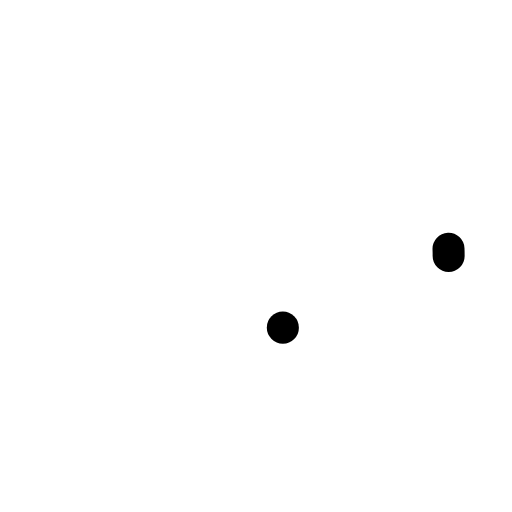
t = 0.00 s
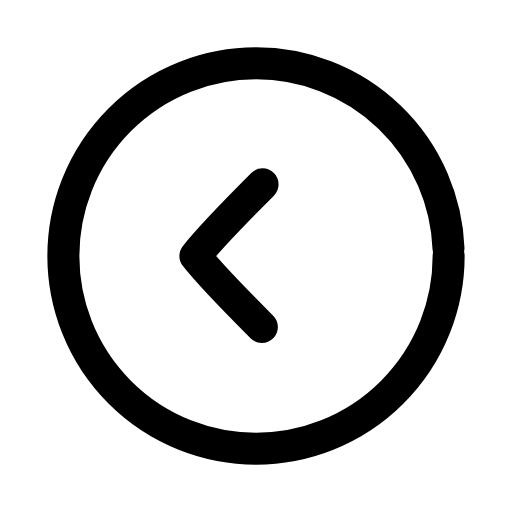
t = 0.22 s
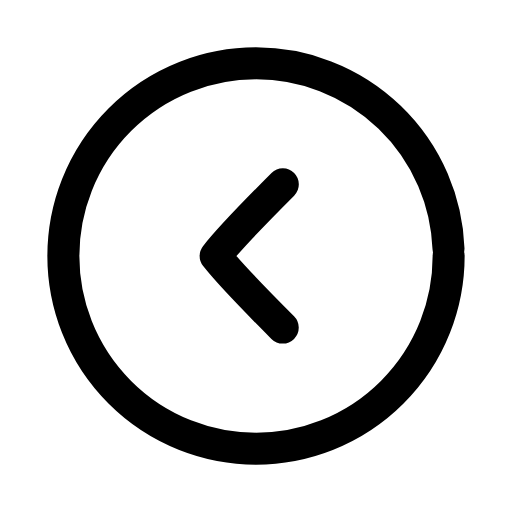
t = 0.45 s
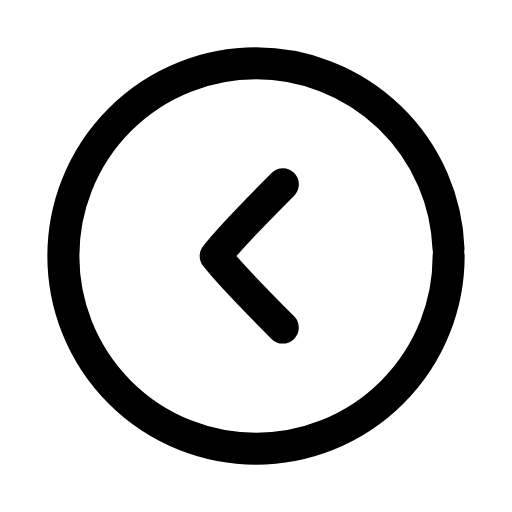
t = 0.66 s
t = 0.89 s: frame unchanged from t = 0.66 s, image omitted
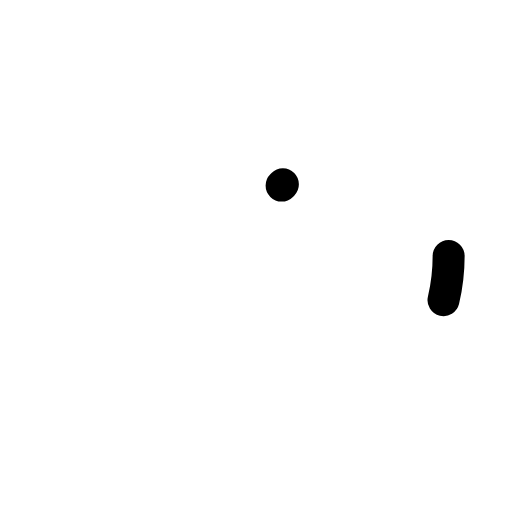
t = 1.12 s

The animated SVG that drew these frames (rendered in a browser with its animation timeline set to each time). Animation: 3 SMIL elements (animate=2,animateTransform=1); one cycle of 1.35 s, repeats indefinitely.

<svg xmlns="http://www.w3.org/2000/svg" width="24" height="24" viewBox="0 0 24 24" fill="none"><g transform="translate(-0.6 -0.6) scale(1.05)"><circle stroke="currentColor" stroke-width="1.429" stroke-linecap="round" stroke-linejoin="round" fill="none" cx="12" cy="12" r="8.6" pathLength="1" stroke-dasharray="1"><animate attributeName="stroke-dashoffset" values="1;1;0;0;0;0;1;1;1" keyTimes="0;0;0.189;0.45;0.6;0.774;0.9;0.9;1" dur="1.35s" repeatCount="indefinite" calcMode="spline" keySplines="0.16 1 0.3 1;0.16 1 0.3 1;0.16 1 0.3 1;0.16 1 0.3 1;0.16 1 0.3 1;0.16 1 0.3 1;0.16 1 0.3 1;0.16 1 0.3 1"/></circle><g><animateTransform attributeName="transform" type="translate" values="0 0;0 0;-1.1 0;0 0;0 0;0 0;0 0;-1.1 0;0 0;0 0;0 0" keyTimes="0;0.135;0.2475;0.36;0.45;0.6;0.66;0.735;0.81;0.9;1" dur="1.35s" repeatCount="indefinite" calcMode="spline" keySplines="0.16 1 0.3 1;0.16 1 0.3 1;0.16 1 0.3 1;0.16 1 0.3 1;0.16 1 0.3 1;0.16 1 0.3 1;0.16 1 0.3 1;0.16 1 0.3 1;0.16 1 0.3 1;0.16 1 0.3 1"/><path stroke="currentColor" stroke-width="1.429" stroke-linecap="round" stroke-linejoin="round" fill="none" d="M13.2 8.8C12 10 10.9 11.1 10.2 12C10.9 12.9 12 14 13.2 15.2" pathLength="1" stroke-dasharray="1"><animate attributeName="stroke-dashoffset" values="1;1;0;0;0;0;1;1;1" keyTimes="0;0.0315;0.2205;0.45;0.6;0.753;0.879;0.9;1" dur="1.35s" repeatCount="indefinite" calcMode="spline" keySplines="0.16 1 0.3 1;0.16 1 0.3 1;0.16 1 0.3 1;0.16 1 0.3 1;0.16 1 0.3 1;0.16 1 0.3 1;0.16 1 0.3 1;0.16 1 0.3 1"/></path></g></g></svg>
